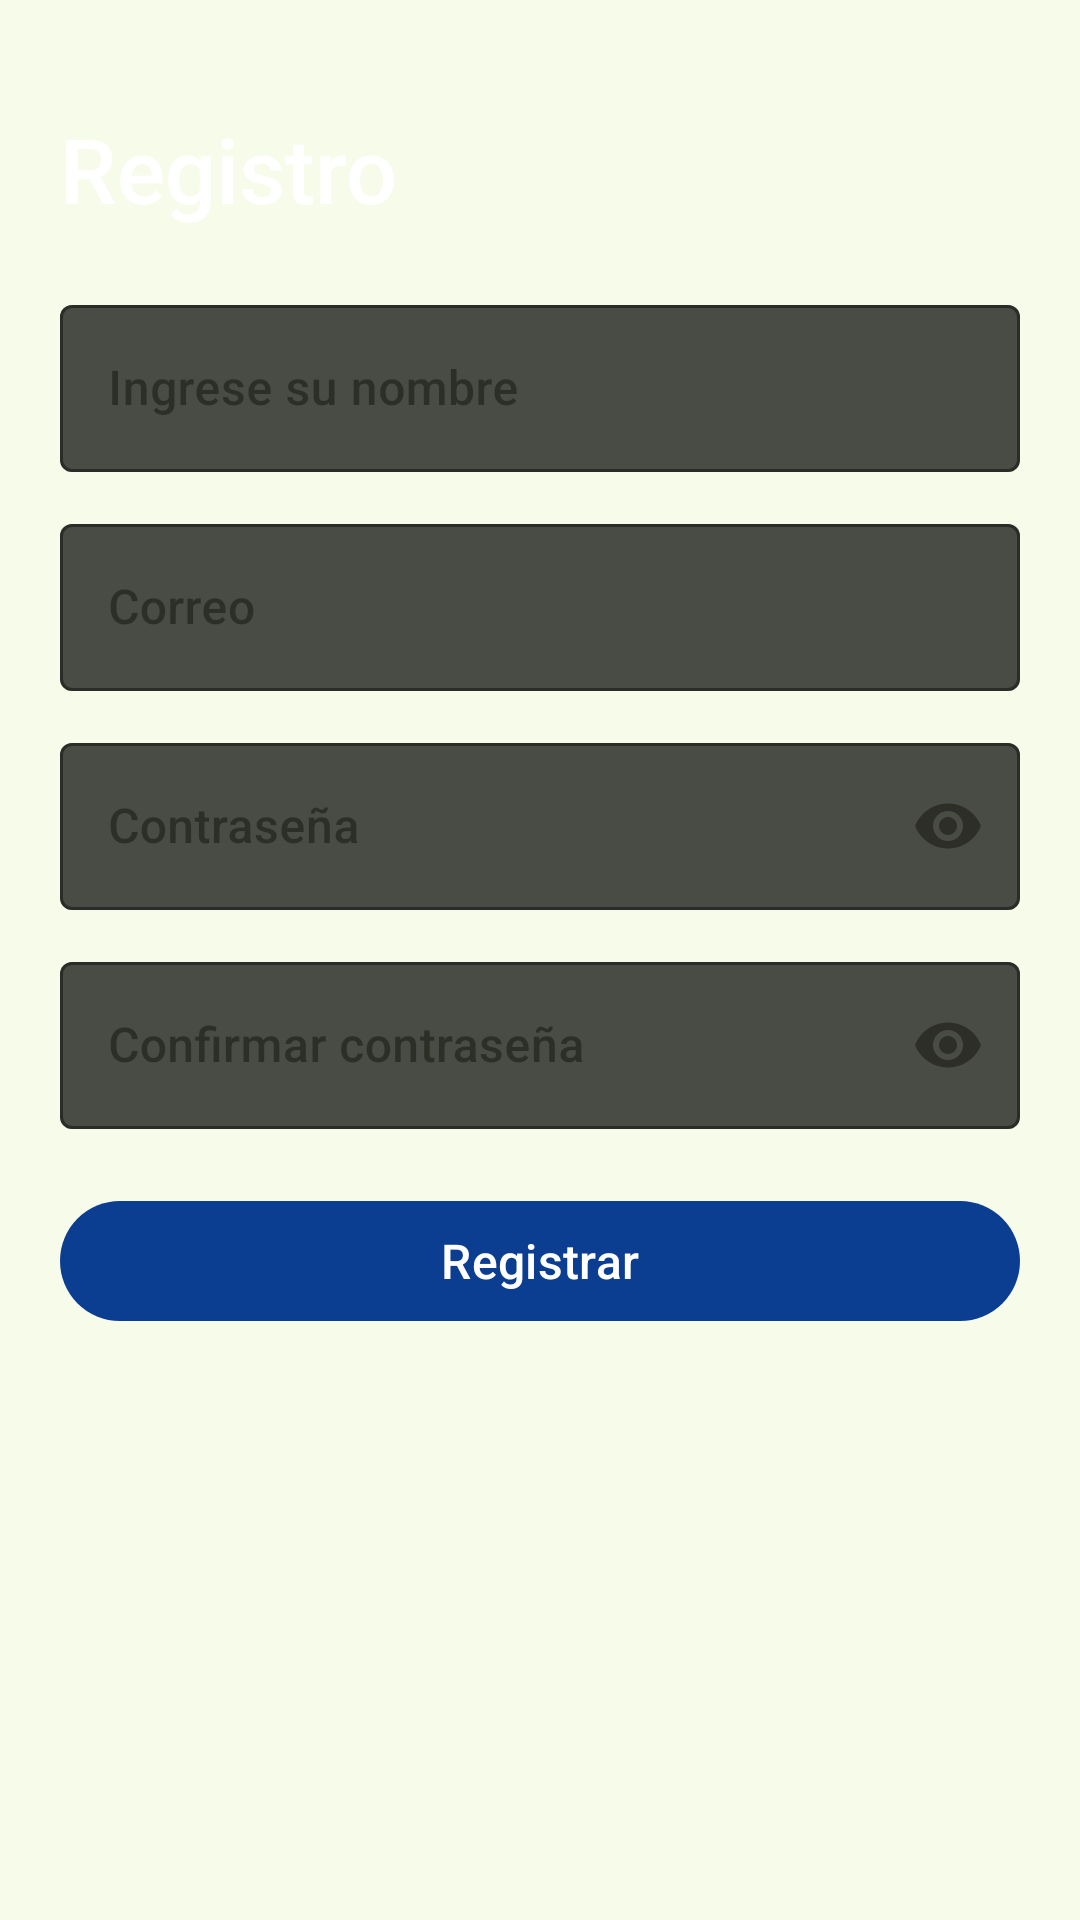

Produce the Android XML layout that renders to this screen, including the resource entries it uses.
<!-- AndroidManifest.xml: application theme Theme.AtentoYActivo -->
<!-- res/layout/activity_registro.xml -->
<?xml version="1.0" encoding="utf-8"?>
<androidx.constraintlayout.widget.ConstraintLayout xmlns:android="http://schemas.android.com/apk/res/android"
    xmlns:app="http://schemas.android.com/apk/res-auto"
    xmlns:tools="http://schemas.android.com/tools"
    android:id="@+id/main"
    android:layout_width="match_parent"
    android:layout_height="match_parent"
    android:background="@drawable/backgroundsky"
    tools:context=".RegistroActivity">

    
    <androidx.constraintlayout.widget.Guideline
        android:id="@+id/guideline4"
        android:layout_width="wrap_content"
        android:layout_height="wrap_content"
        android:orientation="vertical"
        app:layout_constraintGuide_begin="20dp" />

    
    <androidx.constraintlayout.widget.Guideline
        android:id="@+id/guideline3"
        android:layout_width="wrap_content"
        android:layout_height="wrap_content"
        android:orientation="vertical"
        app:layout_constraintGuide_end="20dp" />

    <com.google.android.material.textview.MaterialTextView
        android:id="@+id/materialTextView"
        android:layout_width="0dp"
        android:layout_height="wrap_content"
        android:layout_marginTop="36dp"
        android:text="Registro"
        android:textSize="30sp"
        android:textColor="@color/white"
        android:fontFamily="sans-serif-medium"
        app:layout_constraintStart_toStartOf="@+id/guideline4"
        app:layout_constraintEnd_toStartOf="@+id/guideline3"
        app:layout_constraintTop_toTopOf="parent" />

    <com.google.android.material.textfield.TextInputLayout
        android:id="@+id/txtNombre"
        style="@style/Widget.MaterialComponents.TextInputLayout.OutlinedBox"
        android:layout_width="0dp"
        android:layout_height="wrap_content"
        android:layout_marginTop="20dp"
        android:hint="Ingrese su nombre"
        app:boxBackgroundColor="#B3000000"
        app:boxStrokeColor="@color/semiWhite"
        app:hintTextColor="@color/semiWhite"
        app:layout_constraintStart_toStartOf="@+id/guideline4"
        app:layout_constraintEnd_toStartOf="@+id/guideline3"
        app:layout_constraintTop_toBottomOf="@+id/materialTextView"
        tools:ignore="HardcodedText">

        <com.google.android.material.textfield.TextInputEditText
            android:id="@+id/txtNombreVal"
            android:layout_width="match_parent"
            android:layout_height="wrap_content"
            android:inputType="textPersonName"
            android:textSize="16sp"
            android:fontFamily="sans-serif-medium"
            android:textColor="@color/white"
            android:textColorHint="@color/semiWhite" />
    </com.google.android.material.textfield.TextInputLayout>

    <com.google.android.material.textfield.TextInputLayout
        android:id="@+id/txtCorreo"
        style="@style/Widget.MaterialComponents.TextInputLayout.OutlinedBox"
        android:layout_width="0dp"
        android:layout_height="wrap_content"
        android:layout_marginTop="12dp"
        android:hint="Correo"
        app:boxBackgroundColor="#B3000000"
        app:boxStrokeColor="@color/semiWhite"
        app:hintTextColor="@color/semiWhite"
        app:layout_constraintStart_toStartOf="@+id/guideline4"
        app:layout_constraintEnd_toStartOf="@+id/guideline3"
        app:layout_constraintTop_toBottomOf="@+id/txtNombre"
        tools:ignore="HardcodedText">

        <com.google.android.material.textfield.TextInputEditText
            android:id="@+id/txtCorreoVal"
            android:layout_width="match_parent"
            android:layout_height="wrap_content"
            android:inputType="textEmailAddress"
            android:textSize="16sp"
            android:fontFamily="sans-serif-medium"
            android:textColor="@color/white"
            android:textColorHint="@color/semiWhite" />
    </com.google.android.material.textfield.TextInputLayout>

    <com.google.android.material.textfield.TextInputLayout
        android:id="@+id/txtPwd"
        style="@style/Widget.MaterialComponents.TextInputLayout.OutlinedBox"
        android:layout_width="0dp"
        android:layout_height="wrap_content"
        android:layout_marginTop="12dp"
        android:hint="Contraseña"
        app:endIconMode="password_toggle"
        app:boxBackgroundColor="#B3000000"
        app:boxStrokeColor="@color/semiWhite"
        app:hintTextColor="@color/semiWhite"
        app:layout_constraintStart_toStartOf="@+id/guideline4"
        app:layout_constraintEnd_toStartOf="@+id/guideline3"
        app:layout_constraintTop_toBottomOf="@+id/txtCorreo"
        tools:ignore="HardcodedText">

        <com.google.android.material.textfield.TextInputEditText
            android:id="@+id/txtPwdVal"
            android:layout_width="match_parent"
            android:layout_height="wrap_content"
            android:inputType="textPassword"
            android:longClickable="false"
            android:textSize="16sp"
            android:fontFamily="sans-serif-medium"
            android:textColor="@color/white"
            android:textColorHint="@color/semiWhite" />
    </com.google.android.material.textfield.TextInputLayout>

    <com.google.android.material.textfield.TextInputLayout
        android:id="@+id/txtPwdConf"
        style="@style/Widget.MaterialComponents.TextInputLayout.OutlinedBox"
        android:layout_width="0dp"
        android:layout_height="wrap_content"
        android:layout_marginTop="12dp"
        android:hint="Confirmar contraseña"
        app:endIconMode="password_toggle"
        app:boxBackgroundColor="#B3000000"
        app:boxStrokeColor="@color/semiWhite"
        app:hintTextColor="@color/semiWhite"
        app:layout_constraintStart_toStartOf="@+id/guideline4"
        app:layout_constraintEnd_toStartOf="@+id/guideline3"
        app:layout_constraintTop_toBottomOf="@+id/txtPwd"
        tools:ignore="HardcodedText">

        <com.google.android.material.textfield.TextInputEditText
            android:id="@+id/txtPwdConfVal"
            android:layout_width="match_parent"
            android:layout_height="wrap_content"
            android:inputType="textPassword"
            android:longClickable="false"
            android:textSize="16sp"
            android:fontFamily="sans-serif-medium"
            android:textColor="@color/white"
            android:textColorHint="@color/semiWhite" />
    </com.google.android.material.textfield.TextInputLayout>

    <com.google.android.material.button.MaterialButton
        android:id="@+id/btnRegistrar"
        android:layout_width="0dp"
        android:layout_height="48dp"
        android:layout_marginTop="20dp"
        android:text="Registrar"
        android:textAllCaps="false"
        android:textSize="16sp"
        android:textColor="@color/white"
        android:fontFamily="sans-serif-medium"
        app:backgroundTint="@color/colorPrimary"
        app:cornerRadius="24dp"
        app:layout_constraintStart_toStartOf="@+id/guideline4"
        app:layout_constraintEnd_toStartOf="@+id/guideline3"
        app:layout_constraintTop_toBottomOf="@+id/txtPwdConf" />

</androidx.constraintlayout.widget.ConstraintLayout>
<!-- resources referenced by this layout -->
<resources>
  <color name="colorPrimary">#0B3D91</color>
  <color name="semiWhite">#B3FFFFFF</color>
  <color name="white">#FFFFFF</color>
  <style name="Theme.AtentoYActivo" parent="Base.Theme.AtentoYActivo" />
  <color name="md_theme_primary">#3E6700</color>
  <color name="md_theme_onPrimary">#FFFFFF</color>
  <color name="md_theme_primaryContainer">#4F8200</color>
  <color name="md_theme_onPrimaryContainer">#F9FFEA</color>
  <color name="md_theme_secondary">#4B662A</color>
  <color name="md_theme_onSecondary">#FFFFFF</color>
  <color name="md_theme_secondaryContainer">#CCEEA1</color>
  <color name="md_theme_onSecondaryContainer">#516D2F</color>
  <color name="md_theme_tertiary">#00694E</color>
  <color name="md_theme_onTertiary">#FFFFFF</color>
  <color name="md_theme_tertiaryContainer">#008564</color>
  <color name="md_theme_onTertiaryContainer">#F5FFF8</color>
  <color name="md_theme_error">#BA1A1A</color>
  <color name="md_theme_onError">#FFFFFF</color>
  <color name="md_theme_errorContainer">#FFDAD6</color>
  <color name="md_theme_onErrorContainer">#93000A</color>
  <color name="md_theme_background">#F7FBEA</color>
  <color name="md_theme_onBackground">#191D13</color>
  <color name="md_theme_surface">#F7FBEA</color>
  <color name="md_theme_onSurface">#191D13</color>
  <color name="md_theme_surfaceVariant">#DEE6CD</color>
  <color name="md_theme_onSurfaceVariant">#424937</color>
  <color name="md_theme_outline">#727A66</color>
  <color name="md_theme_outlineVariant">#C2CAB2</color>
  <color name="md_theme_inverseSurface">#2E3227</color>
  <color name="md_theme_inverseOnSurface">#EFF3E2</color>
  <color name="md_theme_inversePrimary">#97D945</color>
  <color name="md_theme_primaryFixed">#B2F65F</color>
  <color name="md_theme_onPrimaryFixed">#102000</color>
  <color name="md_theme_primaryFixedDim">#97D945</color>
  <color name="md_theme_onPrimaryFixedVariant">#2F4F00</color>
  <color name="md_theme_secondaryFixed">#CCEEA1</color>
  <color name="md_theme_onSecondaryFixed">#102000</color>
  <color name="md_theme_secondaryFixedDim">#B1D188</color>
  <color name="md_theme_onSecondaryFixedVariant">#344E14</color>
  <color name="md_theme_tertiaryFixed">#7CF9CB</color>
  <color name="md_theme_onTertiaryFixed">#002116</color>
  <color name="md_theme_tertiaryFixedDim">#5DDCB0</color>
  <color name="md_theme_onTertiaryFixedVariant">#00513C</color>
  <color name="md_theme_surfaceDim">#D8DCCC</color>
  <color name="md_theme_surfaceBright">#F7FBEA</color>
  <color name="md_theme_surfaceContainerLowest">#FFFFFF</color>
  <color name="md_theme_surfaceContainerLow">#F2F5E5</color>
  <color name="md_theme_surfaceContainer">#ECF0DF</color>
  <color name="md_theme_surfaceContainerHigh">#E6EADA</color>
  <color name="md_theme_surfaceContainerHighest">#E0E4D4</color>
</resources>
